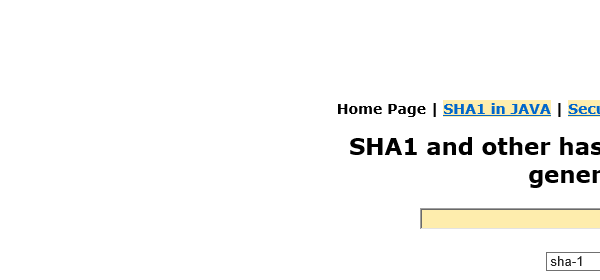
Task: UiPath_REFrameWork Template
Workflow: Close_SHA1_Online

Step 1: Attach Browser 'iexplore.exe SHA1' in window 'SHA1 online'
